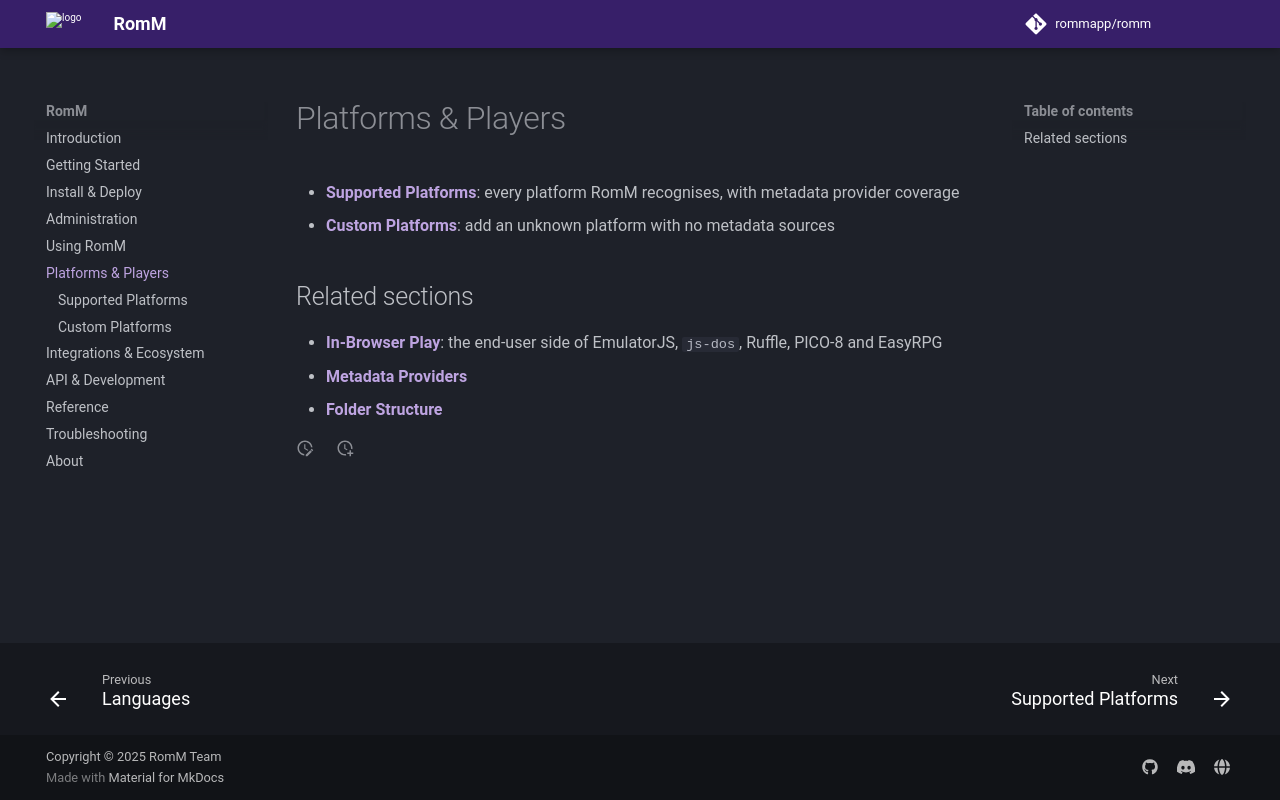

repository: rommapp/docs · page: 5.4.0-alpha/platforms/index.html · generator: mkdocs

---
title: Platforms & Players
description: Everything about the supported platforms
---

# Platforms & Players

- **[Supported Platforms](supported-platforms.md)**: every platform RomM recognises, with metadata provider coverage
- **[Custom Platforms](custom-platforms.md)**: add an unknown platform with no metadata sources

## Related sections

- **[In-Browser Play](../using/in-browser-play/emulatorjs.md)**: the end-user side of EmulatorJS, `js-dos`, Ruffle, PICO-8 and EasyRPG
- **[Metadata Providers](../getting-started/metadata-providers.md)**
- **[Folder Structure](../getting-started/folder-structure.md)**
